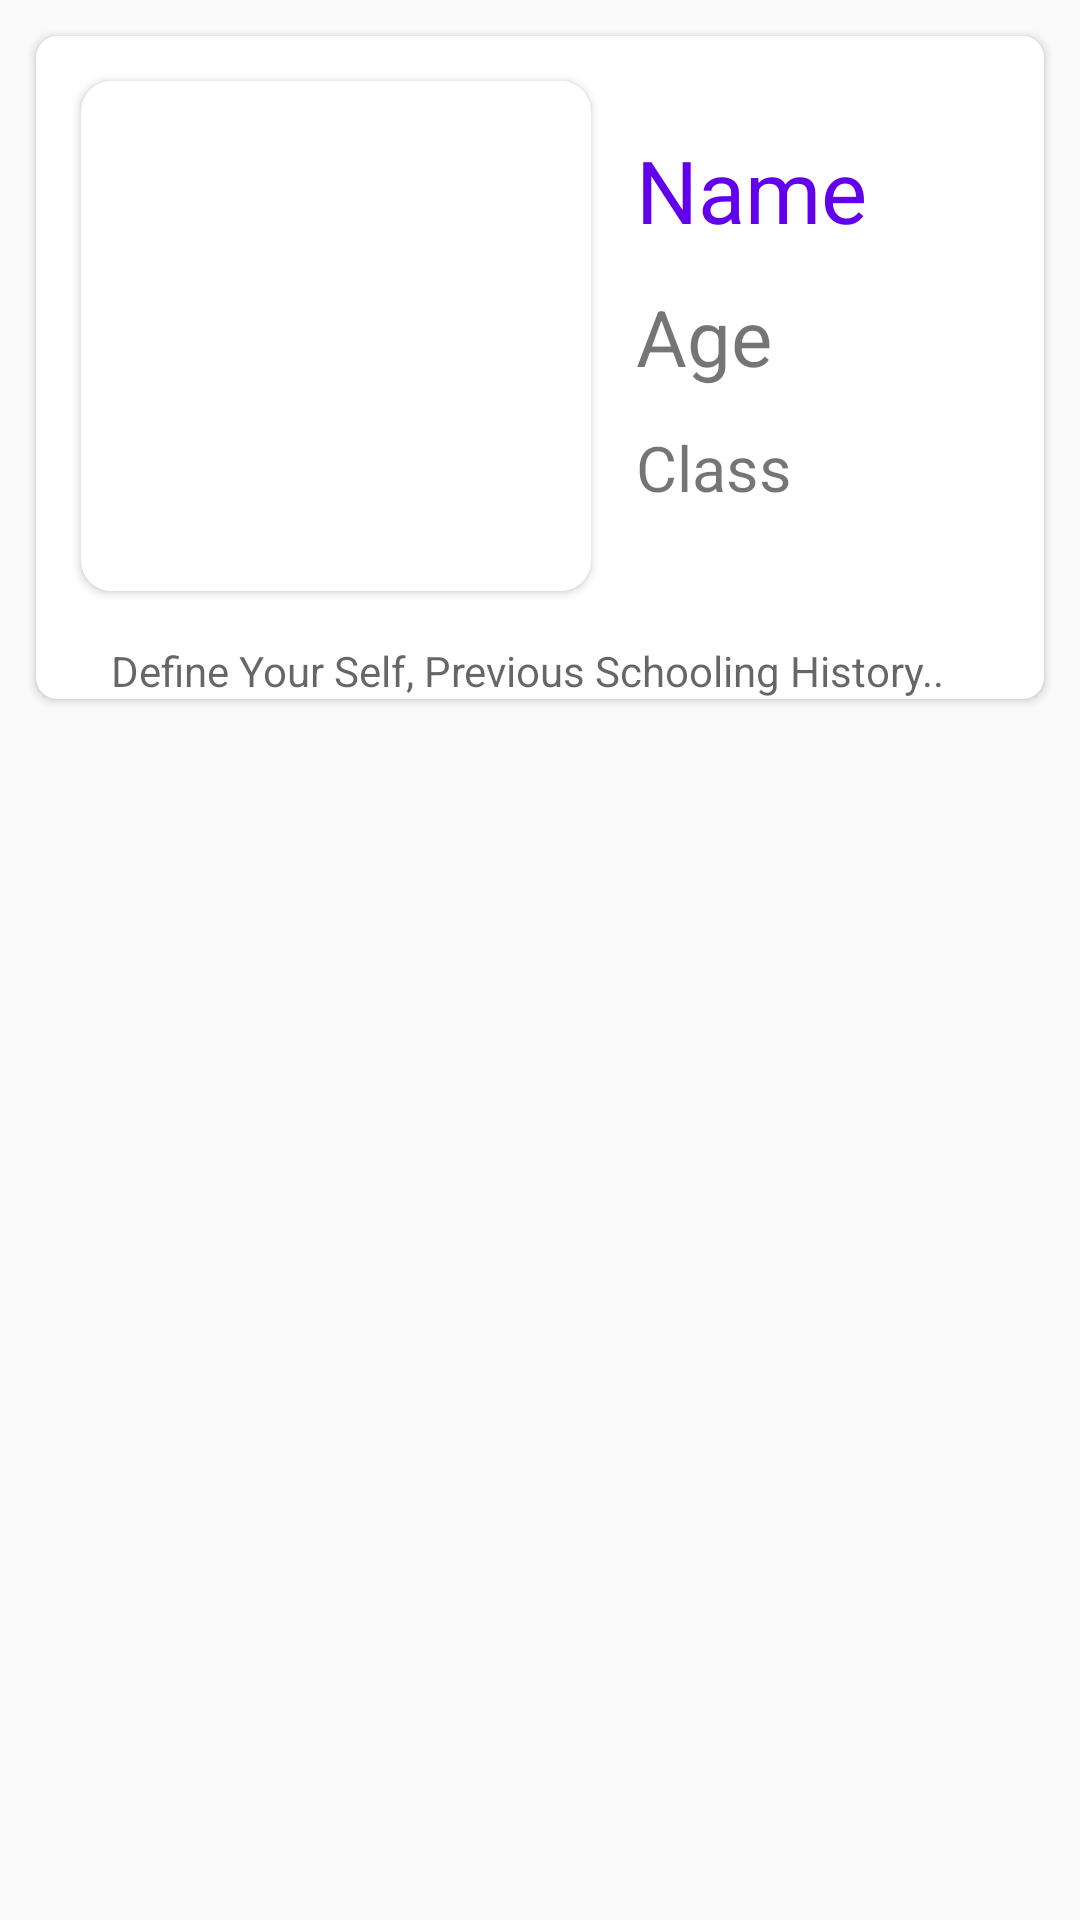

Here is an Android app screen rendered from its layout file. Give the layout XML and the strings, colors and styles it references.
<!-- AndroidManifest.xml: application theme AppTheme -->
<!-- res/layout/admission_request_item.xml -->
<?xml version="1.0" encoding="utf-8"?>
<RelativeLayout xmlns:android="http://schemas.android.com/apk/res/android"
    xmlns:app="http://schemas.android.com/apk/res-auto"
    android:layout_width="match_parent"
    android:layout_height="wrap_content">

    <androidx.cardview.widget.CardView
        android:layout_width="match_parent"
        android:layout_height="wrap_content"
        android:layout_margin="12dp"
        app:cardCornerRadius="7dp">

        <RelativeLayout
            android:layout_width="match_parent"
            android:layout_height="wrap_content">

            <LinearLayout
                android:id="@+id/ll"
                android:layout_width="match_parent"
                android:layout_height="wrap_content"
                android:orientation="horizontal">

                <androidx.cardview.widget.CardView
                    android:layout_width="170dp"
                    android:layout_height="170dp"
                    android:layout_margin="15dp"
                    app:cardCornerRadius="10dp">

                    <ImageView
                        android:id="@+id/student_img_logo"
                        android:layout_width="match_parent"
                        android:layout_height="match_parent"
                        android:scaleType="fitXY"
                        android:src="@drawable/ic_baseline_account_circle_24" />
                </androidx.cardview.widget.CardView>

                <LinearLayout
                    android:layout_width="match_parent"
                    android:layout_height="match_parent"
                    android:orientation="vertical">

                    <TextView
                        android:id="@+id/name"
                        android:layout_width="match_parent"
                        android:layout_height="wrap_content"
                        android:layout_marginTop="32dp"
                        android:text="Name"
                        android:textColor="@color/colorPrimary"
                        android:textSize="29sp" />

                    <TextView
                        android:id="@+id/age"
                        android:layout_width="match_parent"
                        android:layout_height="wrap_content"
                        android:layout_marginTop="12dp"
                        android:inputType="number"
                        android:text="Age"
                        android:textSize="26sp" />

                    <TextView
                        android:id="@+id/classTV"
                        android:layout_width="match_parent"
                        android:layout_height="wrap_content"
                        android:layout_marginTop="12dp"
                        android:inputType="text"
                        android:text="Class"
                        android:textSize="21sp" />

                </LinearLayout>
            </LinearLayout>

            <TextView
                android:id="@+id/describe"
                android:layout_width="match_parent"
                android:layout_height="wrap_content"
                android:layout_below="@id/ll"
                android:layout_marginLeft="25dp"
                android:layout_marginTop="2dp"
                android:layout_marginRight="5dp"
                android:hint="Define Your Self, Previous Schooling History.." />


        </RelativeLayout>
    </androidx.cardview.widget.CardView>
</RelativeLayout>
<!-- resources referenced by this layout -->
<resources>
  <style name="AppTheme" parent="Theme.AppCompat.Light.DarkActionBar">
          
          <item name="colorPrimary">@color/colorPrimary</item>
          <item name="colorPrimaryDark">@color/colorPrimaryDark</item>
          <item name="colorAccent">@color/colorAccent</item>
      </style>
  <!-- not gathered from this repository: default colours our renderer supplied (Android Studio template values) -->
  <color name="colorPrimary">#FF6200EE</color>
  <color name="colorPrimaryDark">#FF3700B3</color>
  <color name="colorAccent">#FF03DAC5</color>
</resources>
